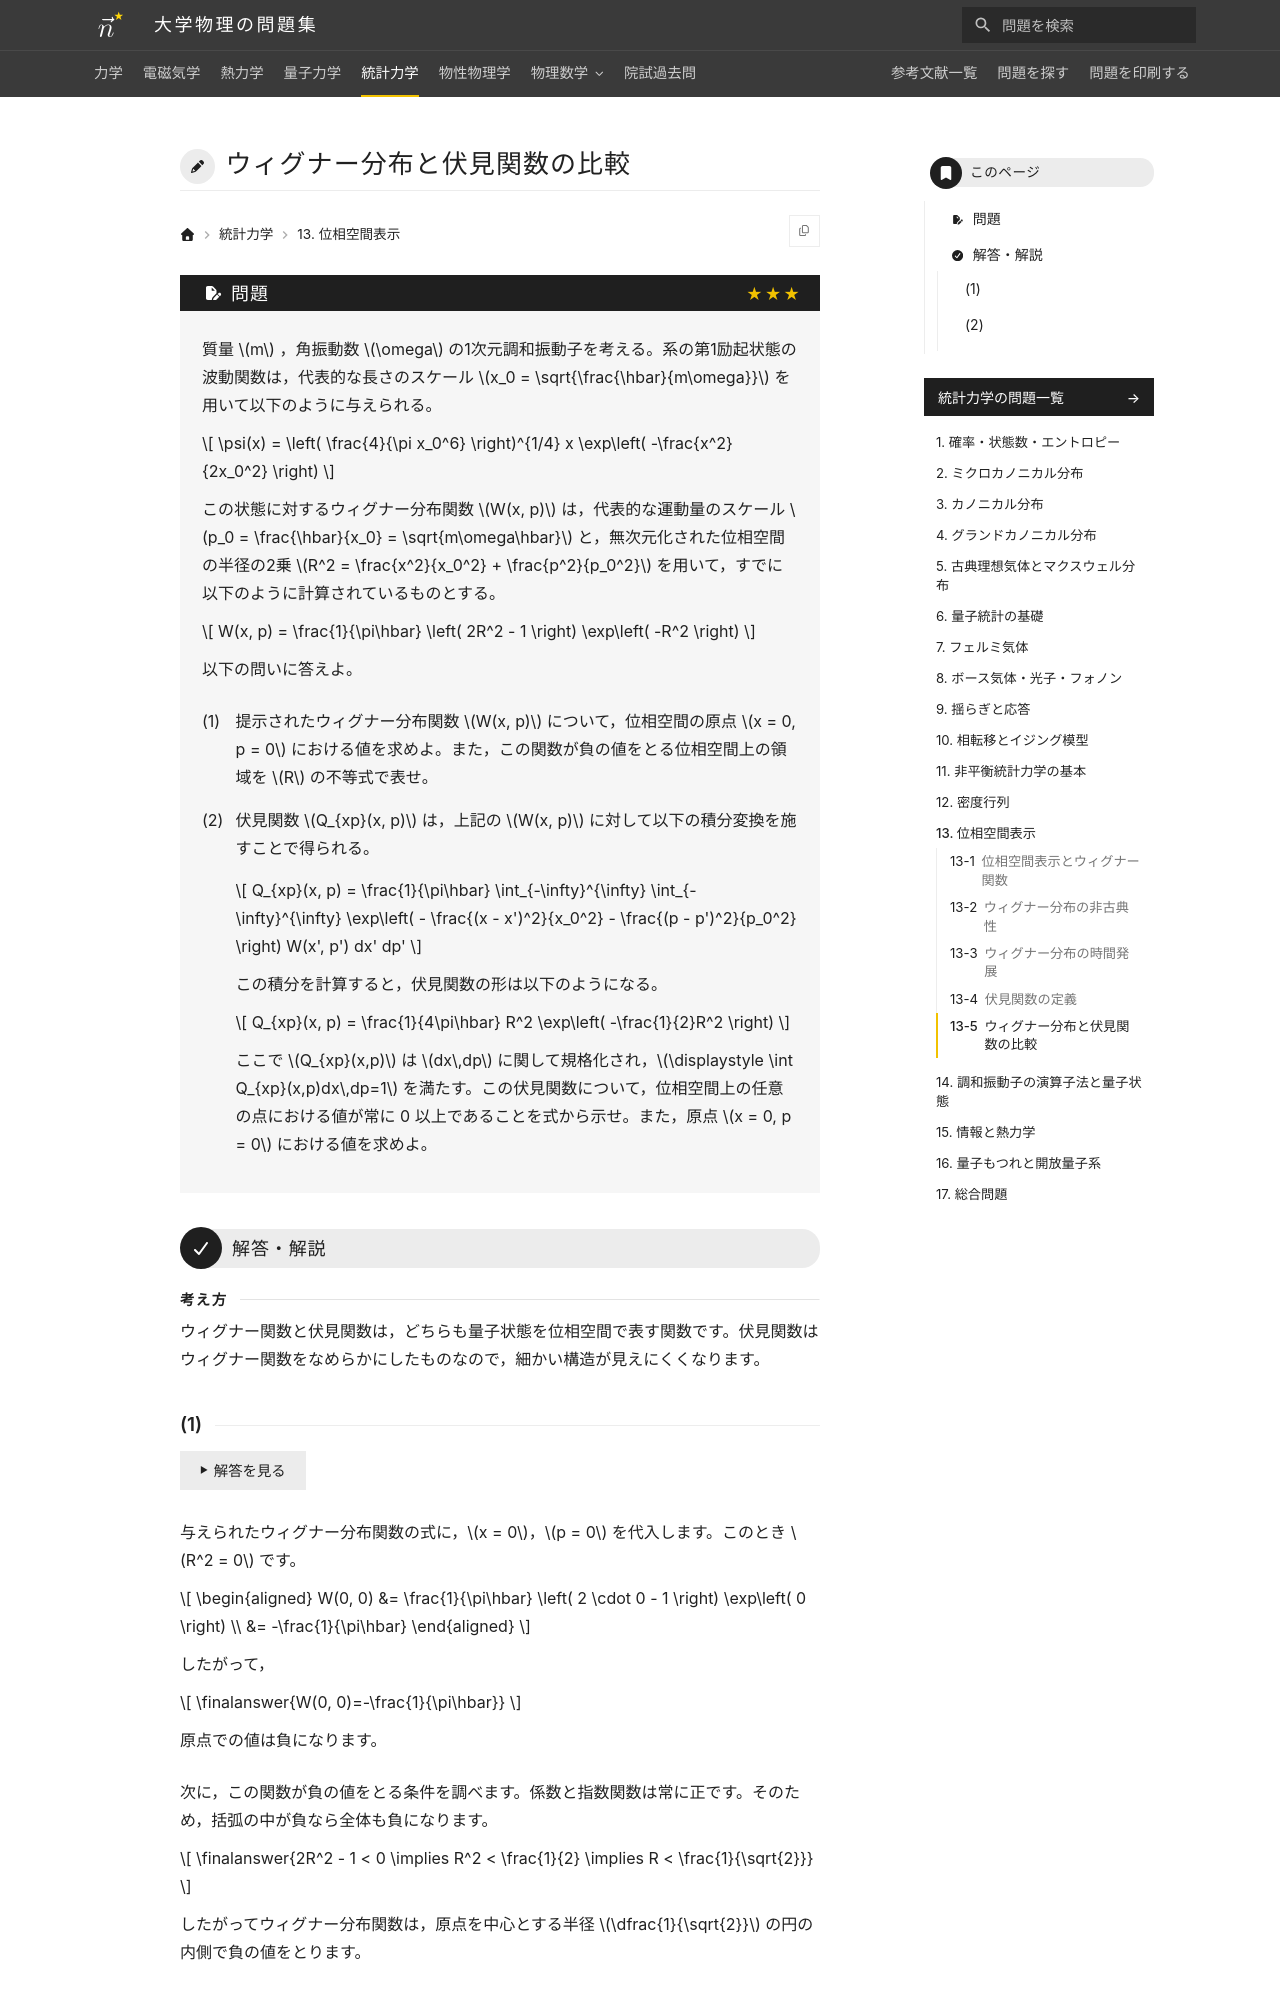

repository: Nanana-2/physics-site · page: 05statistical_mechanics/13/13_050/index.html · generator: mkdocs

---
tags:
  - 発展
---

# ウィグナー分布と伏見関数の比較

## 問題
質量 $m$ ，角振動数 $\omega$ の1次元調和振動子を考える。系の第1励起状態の波動関数は，代表的な長さのスケール $x_0 = \sqrt{\frac{\hbar}{m\omega}}$ を用いて以下のように与えられる。

$$
\psi(x) = \left( \frac{4}{\pi x_0^6} \right)^{1/4} x \exp\left( -\frac{x^2}{2x_0^2} \right)
$$

この状態に対するウィグナー分布関数 $W(x, p)$ は，代表的な運動量のスケール $p_0 = \frac{\hbar}{x_0} = \sqrt{m\omega\hbar}$ と，無次元化された位相空間の半径の2乗 $R^2 = \frac{x^2}{x_0^2} + \frac{p^2}{p_0^2}$ を用いて，すでに以下のように計算されているものとする。

$$
W(x, p) = \frac{1}{\pi\hbar} \left( 2R^2 - 1 \right) \exp\left( -R^2 \right)
$$

以下の問いに答えよ。

(1) 提示されたウィグナー分布関数 $W(x, p)$ について，位相空間の原点 $x = 0, p = 0$ における値を求めよ。また，この関数が負の値をとる位相空間上の領域を $R$ の不等式で表せ。

(2) 伏見関数 $Q_{xp}(x, p)$ は，上記の $W(x, p)$ に対して以下の積分変換を施すことで得られる。

$$
Q_{xp}(x, p) = \frac{1}{\pi\hbar} \int_{-\infty}^{\infty} \int_{-\infty}^{\infty} \exp\left( - \frac{(x - x')^2}{x_0^2} - \frac{(p - p')^2}{p_0^2} \right) W(x', p') dx' dp'
$$

この積分を計算すると，伏見関数の形は以下のようになる。

$$
Q_{xp}(x, p) = \frac{1}{4\pi\hbar} R^2 \exp\left( -\frac{1}{2}R^2 \right)
$$

ここで $Q_{xp}(x,p)$ は $dx\,dp$ に関して規格化され，$\displaystyle \int Q_{xp}(x,p)dx\,dp=1$ を満たす。この伏見関数について，位相空間上の任意の点における値が常に 0 以上であることを式から示せ。また，原点 $x = 0, p = 0$ における値を求めよ。

---

## 解答・解説

<div class="approach" markdown>
ウィグナー関数と伏見関数は，どちらも量子状態を位相空間で表す関数です。伏見関数はウィグナー関数をなめらかにしたものなので，細かい構造が見えにくくなります。
</div>
